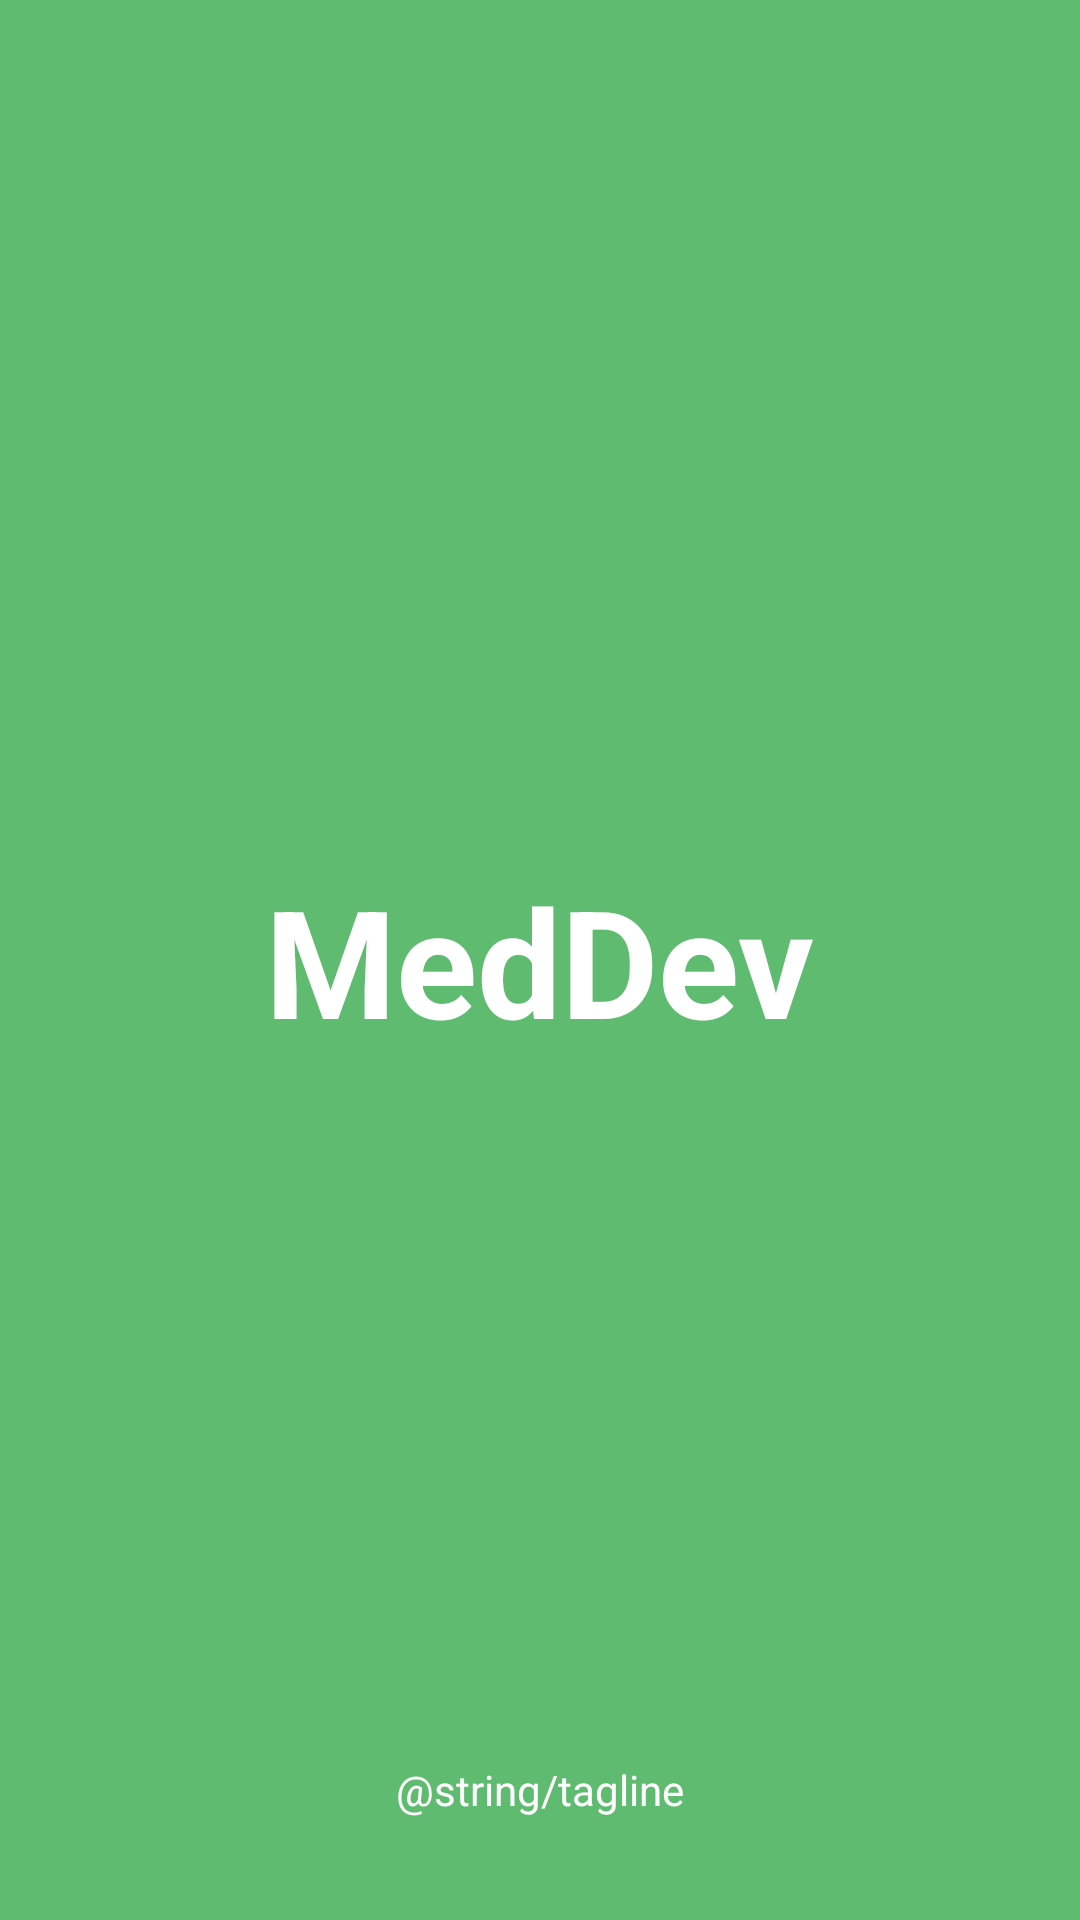

Produce the Android XML layout that renders to this screen, including the resource entries it uses.
<!-- AndroidManifest.xml: application theme Theme.MedDev -->
<!-- res/layout/activity_splash_screen.xml -->
<?xml version="1.0" encoding="utf-8"?>
<androidx.constraintlayout.widget.ConstraintLayout xmlns:android="http://schemas.android.com/apk/res/android"
    xmlns:app="http://schemas.android.com/apk/res-auto"
    xmlns:tools="http://schemas.android.com/tools"
    android:layout_width="match_parent"
    android:layout_height="match_parent"
    android:background="@color/green_bg"
    tools:context=".SplashScreenActivity">

    <TextView
        android:layout_width="wrap_content"
        android:layout_height="wrap_content"
        android:text="@string/app_name"
        android:textColor="@color/white"
        android:textSize="50sp"
        android:textStyle="bold"
        app:layout_constraintBottom_toBottomOf="parent"
        app:layout_constraintEnd_toEndOf="parent"
        app:layout_constraintHorizontal_bias="0.5"
        app:layout_constraintStart_toStartOf="parent"
        app:layout_constraintTop_toTopOf="parent" />

    <TextView
        android:layout_width="wrap_content"
        android:layout_height="wrap_content"
        android:layout_marginBottom="34dp"
        android:text="@string/tagline"
        android:textColor="@color/white"
        app:layout_constraintBottom_toBottomOf="parent"
        app:layout_constraintEnd_toEndOf="parent"
        app:layout_constraintHorizontal_bias="0.5"
        app:layout_constraintStart_toStartOf="parent" />

</androidx.constraintlayout.widget.ConstraintLayout>
<!-- resources referenced by this layout -->
<resources>
  <color name="green_bg">#5fbb70</color>
  <color name="white">#FFFFFFFF</color>
  <string name="app_name">MedDev</string>
  <style name="Theme.MedDev" parent="Theme.MaterialComponents.DayNight.DarkActionBar">
          
          <item name="colorPrimary">@color/purple_500</item>
          <item name="colorPrimaryVariant">@color/purple_700</item>
          <item name="colorOnPrimary">@color/white</item>
          
          <item name="colorSecondary">@color/teal_200</item>
          <item name="colorSecondaryVariant">@color/teal_700</item>
          <item name="colorOnSecondary">@color/black</item>
          
          <item name="android:statusBarColor" tools:targetApi="l">?attr/colorPrimaryVariant</item>
          
      </style>
  <color name="purple_500">#FF6200EE</color>
  <color name="purple_700">#FF3700B3</color>
  <color name="teal_200">#FF03DAC5</color>
  <color name="teal_700">#FF018786</color>
  <color name="black">#FF000000</color>
</resources>
